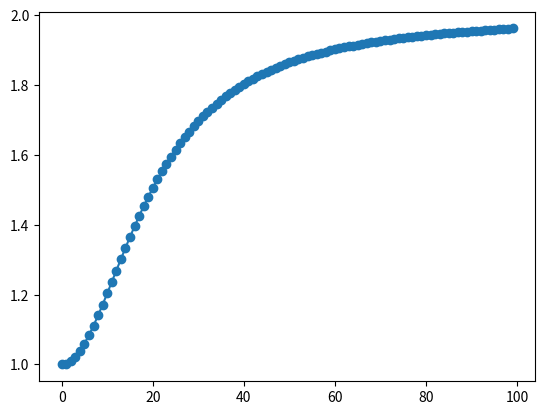

Generate this figure with matplotlib:
# (4+t^2) dy/dt + 2ty = 4 t

import sympy as sp
import numpy as np
import matplotlib.pyplot as plt

y = sp.symbols('y', cls=sp.Function)
t = sp.symbols('t')

myEq = sp.Eq((4 + t ** 2) * y(t).diff(t) + 2 * t * y(t), 4 * t)

result = sp.dsolve(myEq, y(t), ics={y(0): 1})

print(result)

numericalResults = []

for i in np.linspace(0, 10, 100):
  numericalResults.append(sp.N(result.rhs.subs(t, i)))

fig, ax = plt.subplots()
ax.plot(numericalResults,marker='o')
fig.show()
input()
